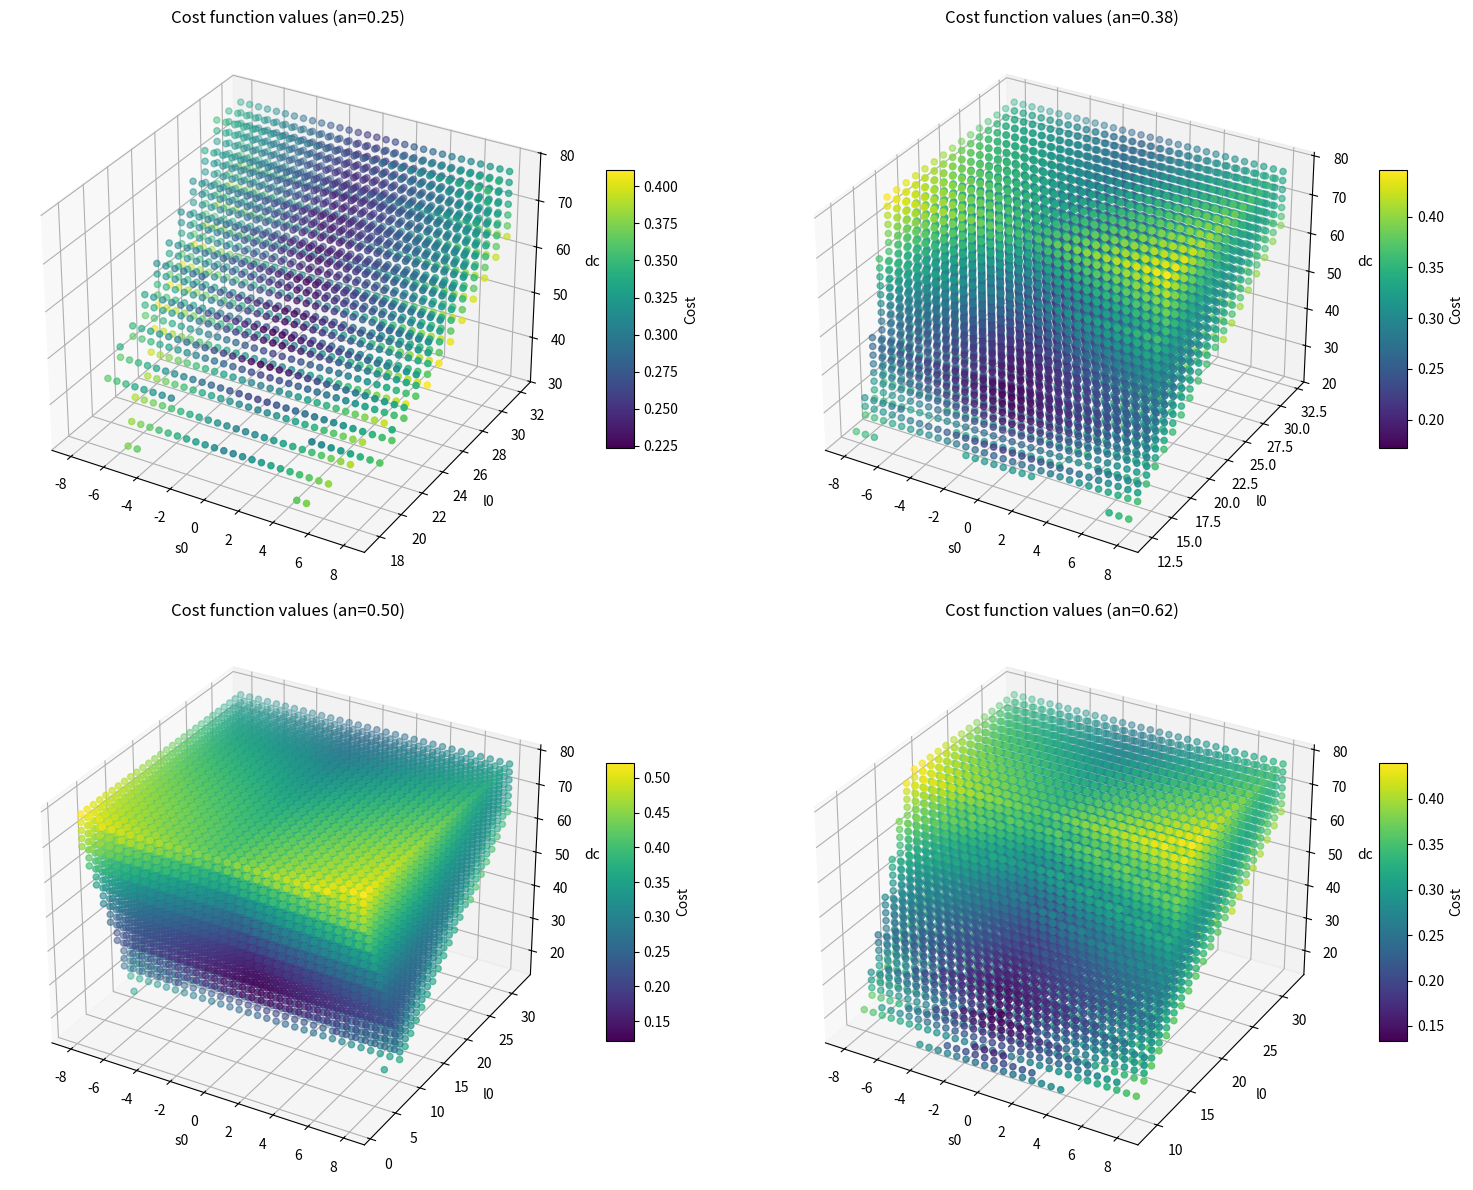
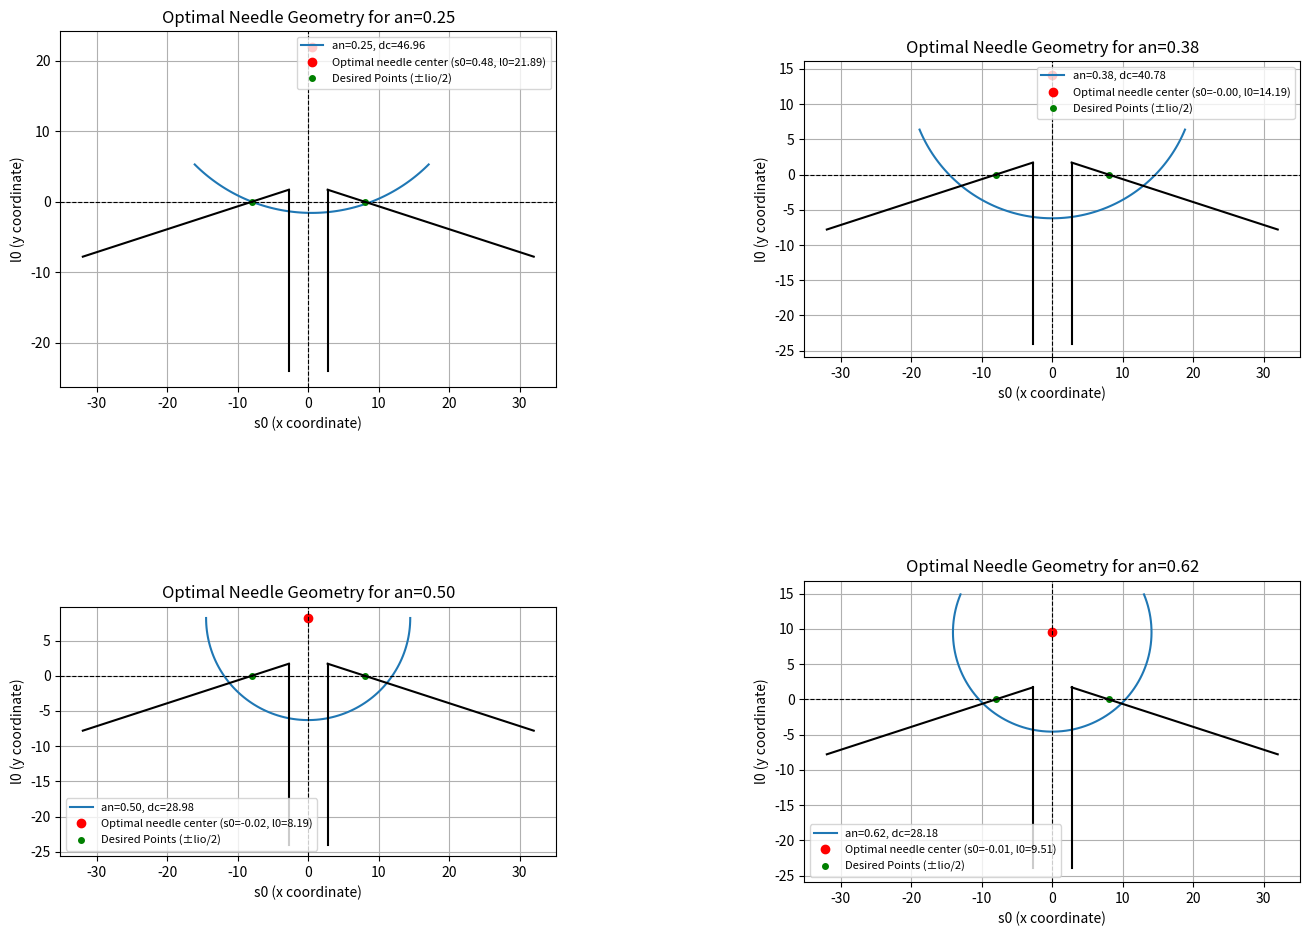

These charts were generated, in order, by the following Python code:
import numpy as np
from scipy.optimize import brute
from scipy.optimize import fmin
from scipy.optimize import minimize
import matplotlib.pyplot as plt
from mpl_toolkits.mplot3d import Axes3D

# input costants (geoemtric parameters of the suture)
lio = 16 # length between actual and desired entry/exit points (mm) -- 3 times ww in the paper
ww = 5.5  # wound width, space between vessel (mm)
lins = 10  # minimum grasping needle length (mm)
hti = 8  # Input to stop unwanted needle-tissue contact at the end of the suture (mm)
gamma = np.pi*4/5 # angle between vessels
lambda_weights = [1, 1, 1, 1, 1, 1]  # weights for suture parameters (tunable)
an_values = [1/4, 3/8, 1/2, 5/8]  # discrete values of needle shape

# DELTA_order: beta_in, e_in, dh, sn, beta_out, e_out (IS IT CORRECT? HOW TO DEFINE THE MAX ERRORS?)
# 38.5mm is the max possible radius of the needle (dc/2)
delta_min = [0, 0, 0, 0, 0, 0]  # least feasible value for the errors between actual and desired results
delta_max = [np.pi/2, 38.5, 38.5-lio/2, lio, np.pi/2, 38.5]  # highest possible errors

# t = distance between desired entry (Id) and input edge of wound (Ei) -- constant
t = (lio - ww) / (2 * np.cos((np.pi - gamma) / 2)) # = 5.52mm (gamma =4pi/5, ww=5.5, lio=16)

# COST FUNCTION (without constraints)
def cost_function(needle_vars, *args):
    s0, l0, dc = needle_vars            
    gamma, lio, ww, lambda_weights, an, delta_min, delta_max = args

    # Suture parameters computation
    alpha_1 = np.arcsin(np.clip(
        2 * np.sin(gamma/2) / dc * (l0 - np.tan((np.pi - gamma)/2) * (lio/2 + s0)),
        -1, 1
    ))    # output angle between tissue surface and the needle center (CLIP does make sense?)
    alpha_2 = np.arcsin(np.clip(
        2 * np.sin(gamma/2) / dc * (l0 - np.tan((np.pi - gamma)/2) * (lio/2 - s0)),
        -1, 1
    ))    # input angle between tissue surface and the needle center (CLIP does make sense?)

    beta_in = np.pi/2 + alpha_2 #entry angle
    beta_out = np.pi/2 + alpha_1 #exit angle

    dh = abs(-dc/2 + l0 - t * np.sin((np.pi-gamma)/2))     #suture depth [mm]
    sn = abs(s0)    # simmetry [mm]

    ein = (-dc / 2 * np.cos(alpha_2 + (np.pi - gamma) / 2) + lio / 2 - s0) / (np.cos((np.pi - gamma) / 2))  # entry distance actual-desired [mm]
    eout = (-dc / 2 * np.cos(alpha_1 + (np.pi - gamma) / 2) + lio / 2 + s0) / (np.cos((np.pi - gamma) / 2)) # exit distance actual-desired [mm]

    #DELTA: actual values minus the ideal ones --> [mm] or [rad]
    terms = [beta_in - np.pi / 2, ein, dh - lio / 2, sn, beta_out - np.pi / 2, eout] 
    normalized_terms = [
        (abs(terms[i]) - delta_min[i]) / (delta_max[i] - delta_min[i])
        for i in range(len(terms))
    ]

    # Normalized cost function
    weighted_terms = [
        lambda_weights[i] * normalized_terms[i] for i in range(len(normalized_terms))
    ]
    return sum(weighted_terms)/sum(lambda_weights)

## CONSTRAINTS DEFINITION

#1) BT = BITE TIME
def bite_time_constraint(needle_vars, *args):
    s0, l0, dc = needle_vars
    gamma, lio, ww, lambda_weights, an, delta_min, delta_max = args

    alpha_2 = np.arcsin(np.clip(
        2 * np.sin(gamma/2) / dc * (l0 - np.tan((np.pi - gamma)/2) * (lio/2 - s0)),
        -1, 1
    ))
    ein = (-dc / 2 * np.cos(alpha_2 + (np.pi - gamma) / 2) + lio / 2 - s0) / (np.cos((np.pi - gamma) / 2))
    qy = (
        np.sin(2 * np.pi * an) * (ww / 2 + (t - ein) * np.cos((np.pi - gamma) / 2) - s0)
        + np.cos(2 * np.pi * an) * (ein * np.sin((np.pi - gamma) / 2) - l0)
        + l0
    )
    return qy - t * np.sin((np.pi - gamma) / 2) - hti

#2.1) SW = SWITCHING TIME constraint --> possible needle grasping
def switching_time_constraint_1(needle_vars, *args):
    s0, l0, dc = needle_vars
    gamma, lio, ww, lambda_weights, an, delta_min, delta_max = args

    alpha_1 = np.arcsin(np.clip(
        2 * np.sin(gamma/2) / dc * (l0 - np.tan((np.pi - gamma)/2) * (lio/2 + s0)),
        -1, 1
    ))    # output angle between tissue surface and the needle center (CLIP does make sense?)
    alpha_2 = np.arcsin(np.clip(
        2 * np.sin(gamma/2) / dc * (l0 - np.tan((np.pi - gamma)/2) * (lio/2 - s0)),
        -1, 1
    ))
    lg = (np.pi*an*dc - dc/2*(gamma-alpha_1-alpha_2))/2

    return lg-lins

#2.2) SW = SWITCHING TIME constraint --> the needle passes externally to the wound
def switching_time_constraint_2(needle_vars, *args):
    s0, l0, dc = needle_vars
    gamma, lio, ww, lambda_weights, an, delta_min, delta_max = args

    alpha_1 = np.arcsin(np.clip(
        2 * np.sin(gamma/2) / dc * (l0 - np.tan((np.pi - gamma)/2) * (lio/2 + s0)),
        -1, 1
    ))    # output angle between tissue surface and the needle center (CLIP does make sense?)
    alpha_2 = np.arcsin(np.clip(
        2 * np.sin(gamma/2) / dc * (l0 - np.tan((np.pi - gamma)/2) * (lio/2 - s0)),
        -1, 1
    ))
    Ia_Oa = dc*np.sin((gamma-alpha_1-alpha_2)/2)

    return Ia_Oa-ww

#2.3) SW = SWITCHING TIME constraint --> the needle must be inside the tissue
def switching_time_constraint_3(needle_vars, *args):
    s0, l0, dc = needle_vars
    gamma, lio, ww, lambda_weights, an, delta_min, delta_max = args

    dh_coord = -dc/2 +l0 -t*np.sin((np.pi-gamma)/2)

    return -dh_coord

#2.4) SW = SWITCHING TIME constraint --> the needle enters from one side (it doesn't work now)
def switching_time_constraint_4(needle_vars, *args):
    s0, l0, dc = needle_vars
    gamma, lio, ww, lambda_weights, an, delta_min, delta_max = args

    alpha_2 = np.arcsin(np.clip(
        2 * np.sin(gamma/2) / dc * (l0 - np.tan((np.pi - gamma)/2) * (lio/2 - s0)),
        -1, 1
    ))
    ein = (-dc / 2 * np.cos(alpha_2 + (np.pi - gamma) / 2) + lio / 2 - s0) / (np.cos((np.pi - gamma) / 2))
    Id_Ei = [t*np.cos(np.pi-((np.pi-gamma)/2)),t*np.sin(np.pi-((np.pi-gamma)/2))]
    Id_Ia = [ein*np.cos(np.pi-(np.pi-gamma)/2),ein*np.sin(np.pi-(np.pi-gamma)/2)]

    return 1 #- np.inner(Id_Ia,Id_Ei)/t**2

#2.5) SW = SWITCHING TIME constraint --> the needle exits from the other side (it doesn't work now)
def switching_time_constraint_5(needle_vars, *args):
    s0, l0, dc = needle_vars
    gamma, lio, ww, lambda_weights, an, delta_min, delta_max = args

    alpha_1 = np.arcsin(np.clip(
        2 * np.sin(gamma/2) / dc * (l0 - np.tan((np.pi - gamma)/2) * (lio/2 + s0)),
        -1, 1
    ))
    eout = (-dc / 2 * np.cos(alpha_1 + (np.pi - gamma) / 2) + lio / 2 + s0) / (np.cos((np.pi - gamma) / 2))
    Od_Eo = [t*np.cos((np.pi-gamma)/2), t*np.sin((np.pi-gamma)/2)]
    Od_Oa = [eout*np.cos(np.pi-((np.pi-gamma)/2)), eout*np.sin(np.pi-((np.pi-gamma)/2))]

    return 1 #- np.inner(Od_Oa,Od_Eo)/t**2

#3) ET = EXTRACTION TIME
def extraction_time_constraint(needle_vars, *args):
    s0, l0, dc = needle_vars
    gamma, lio, ww, lambda_weights, an, delta_min, delta_max = args

    alpha_1 = np.arcsin(np.clip(
        2 * np.sin(gamma/2) / dc * (l0 - np.tan((np.pi - gamma)/2) * (lio/2 + s0)),
        -1, 1
    ))
    eout = (-dc / 2 * np.cos(alpha_1 + (np.pi - gamma) / 2) + lio / 2 + s0) / (np.cos((np.pi - gamma) / 2))
    py = (
       -np.sin(2 * np.pi * an) * (-ww / 2 - (t - eout) * np.cos((np.pi - gamma) / 2) - s0)
        + np.cos(2 * np.pi * an) * (eout * np.sin((np.pi - gamma) / 2) - l0)
        + l0
    )

    return py - t * np.sin((np.pi - gamma) / 2) - hti


def cost_function_brute(needle_vars, gamma, lio, ww, lambda_weights, an, delta_min, delta_max):

    # constraints verification giving infinite value to cost function out of constraints
    if not bite_time_constraint(needle_vars, gamma, lio, ww, lambda_weights, an, delta_min, delta_max) >= 0:
        return np.inf
    if not switching_time_constraint_1(needle_vars, gamma, lio, ww, lambda_weights, an, delta_min, delta_max) >= 0:
        return np.inf
    if not switching_time_constraint_2(needle_vars, gamma, lio, ww, lambda_weights, an, delta_min, delta_max) >= 0:
        return np.inf
    if not switching_time_constraint_3(needle_vars, gamma, lio, ww, lambda_weights, an, delta_min, delta_max) >= 0:
        return np.inf
    if not switching_time_constraint_4(needle_vars, gamma, lio, ww, lambda_weights, an, delta_min, delta_max) >= 0:
        return np.inf
    if not switching_time_constraint_5(needle_vars, gamma, lio, ww, lambda_weights, an, delta_min, delta_max) >= 0:
        return np.inf
    if not extraction_time_constraint(needle_vars, gamma, lio, ww, lambda_weights, an, delta_min, delta_max) >= 0:
        return np.inf

    return cost_function(needle_vars, gamma, lio, ww, lambda_weights, an, delta_min, delta_max)

# Feasible ranges
ranges = [
    (-lio / 2, lio / 2),  # s0
    (0, 2*lio),           # l0
    (10, 77)              # dc
]

Ns = 20  # grid resolution

best_solution = None
best_cost = float('inf')
optimal_solutions = []

for an in an_values:

    result = brute(
        cost_function_brute,
        ranges=ranges,
        args=(gamma, lio, ww, lambda_weights, an, delta_min, delta_max),
        full_output=True,
        finish= fmin,
        Ns=Ns,
        disp = True
    )

    min_cost, min_vars = result[1], result[0]
    optimal_solutions.append((min_cost, min_vars, an))

    if min_cost < best_cost:
        best_cost = min_cost
        best_solution = (min_vars, an)


if best_solution: #The best solution among the an values
    
    optimal_vars, optimal_an = best_solution

    optimal_s0 = optimal_vars[0]
    optimal_l0 = optimal_vars[1] 
    optimal_dc = optimal_vars[2]  

    # optimal results (debugging)
    alpha_1_best = np.arcsin(np.clip(
        2 * np.sin(gamma / 2) / optimal_dc * (optimal_l0 - np.tan((np.pi - gamma) / 2) * (lio / 2 + optimal_s0)),
        -1, 1
    ))
    alpha_2_best = np.arcsin(np.clip(
        2 * np.sin(gamma/2) / optimal_dc * (optimal_l0 - np.tan((np.pi - gamma)/2) * (lio/2 - optimal_s0)),
        -1, 1
    ))
    beta_in_best = np.pi/2 + alpha_2_best
    beta_out_best = np.pi/2 + alpha_1_best
    ein_best = (-optimal_dc / 2 * np.cos(alpha_2_best + (np.pi - gamma) / 2) + lio / 2 - optimal_s0) / (np.cos((np.pi - gamma) / 2))
    eout_best = (-optimal_dc / 2 * np.cos(alpha_1_best + (np.pi - gamma) / 2) + lio / 2 + optimal_s0) / (np.cos((np.pi - gamma) / 2))
    dh_best = abs(-optimal_dc/2 + optimal_l0 - t*np.sin((np.pi-gamma)/2))
    sn_best = abs(optimal_s0)
    lg_best = (np.pi*optimal_an*optimal_dc - optimal_dc/2*(gamma-alpha_1_best-alpha_2_best))/2
    
    print(f"Optimal solution found using brute force: Cost function value C = {best_cost}, s0={optimal_s0:.2f}, "
          f"l0={optimal_l0:.2f}, dc={optimal_dc:.2f}, an={optimal_an:.2f}")
    print(f"Optimal values of suture parameters: beta_in = {beta_in_best:.2f}, beta_out = {beta_out_best:.2f}, e_in = {ein_best:.2f}, "
          f"e_out = {eout_best:.2f}, sn = {sn_best:.2f}, dh = {dh_best:.2f}, alpha_1 = {alpha_1_best:.2f}, "
          f"alpha_2 = {alpha_2_best:.2f}, lg = {lg_best:.2f}")

    # mesh grid
    s0_vals = np.linspace(-lio / 2, lio / 2, 30)  
    l0_vals = np.linspace(0, 2*lio, 30)            
    dc_vals = np.linspace(10, 77, 30)     

    # VISUALIZATION of cost functions
    fig = plt.figure(figsize=(16, 12))

    for idx, an in enumerate(an_values):

        S0, L0, DC = np.meshgrid(s0_vals, l0_vals, dc_vals)
        
        ax = fig.add_subplot(2, 2, idx+1, projection='3d')
        ax.set_title(f"Cost function values (an={an:.2f})")
        ax.set_xlabel('s0')
        ax.set_ylabel('l0')
        ax.set_zlabel('dc')
        
        Costs = np.zeros(S0.shape)
        for i in range(S0.shape[0]):
            for j in range(S0.shape[1]):
                for k in range(S0.shape[2]):
                    s0 = S0[i, j, k]
                    l0 = L0[i, j, k]
                    dc = DC[i, j, k]
                    cost = cost_function_brute(
                        (s0, l0, dc), 
                        gamma, lio, ww, lambda_weights, an, delta_min, delta_max
                        )
                    Costs[i, j, k] = cost if np.isfinite(cost) else np.nan
                    #print(f"Processing an={an}, idx={idx}, s0={s0}, l0={l0}, dc={dc}, cost={cost}")
       
        scatter = ax.scatter(S0.flatten(), L0.flatten(), DC.flatten(), c=Costs.flatten(), cmap='viridis')
        fig.colorbar(scatter, ax=ax, shrink=0.5, aspect=10, label="Cost")
    
    plt.tight_layout()
    plt.show()

else:
    print("The brute force optimization did not find a valid solution.")

## -- NEEDLE PLOTTING

fig, axes = plt.subplots(2, 2, figsize=(16, 12))
axes = axes.flatten()

# Optimal solution for each needle shape
for idx, (min_cost, min_vars, an) in enumerate(optimal_solutions):
    ax = axes[idx] 
    optimal_s0, optimal_l0, optimal_dc = min_vars

    # arc length computation
    offset = np.pi/2 - np.pi*an
    theta = np.linspace(np.pi + offset, 2 * np.pi - offset, 100)
    x_circle = optimal_dc / 2 * np.cos(theta) + optimal_s0
    y_circle = optimal_dc / 2 * np.sin(theta) + optimal_l0
    # Needle center point
    ax.plot(x_circle, y_circle, label=f'an={an:.2f}, dc={optimal_dc:.2f}')
    ax.plot(optimal_s0, optimal_l0, 'ro', label=f'Optimal needle center (s0={optimal_s0:.2f}, l0={optimal_l0:.2f})')
    # Ideal suture points
    ideal_points_x = [lio / 2, -lio / 2]
    ideal_points_y = [0, 0]
    ax.plot(ideal_points_x, ideal_points_y, 'go', label='Desired Points (±lio/2)', markersize=4)
    # Vessel geometry
    ax.plot([ww / 2, ww / 2], [(lio / 2 - ww / 2) * np.tan((np.pi - gamma) / 2), -1.5 * lio], 'k')
    ax.plot([-ww / 2, -ww / 2], [(lio / 2 - ww / 2) * np.tan((np.pi - gamma) / 2), -1.5 * lio], 'k')
    Eo = [-ww / 2, (lio / 2 - ww / 2) * np.tan((np.pi - gamma) / 2)]
    Ei = [ww / 2, (lio / 2 - ww / 2) * np.tan((np.pi - gamma) / 2)]
    Oa = [-2 * lio, -1.5 * lio * np.tan((np.pi - gamma) / 2)]
    Ia = [2 * lio, -1.5 * lio * np.tan((np.pi - gamma) / 2)]
    ax.plot([Oa[0], Eo[0]], [Oa[1], Eo[1]], 'k')
    ax.plot([Ia[0], Ei[0]], [Ia[1], Ei[1]], 'k')

    ax.axhline(0, color='black', linewidth=0.8, linestyle='--')
    ax.axvline(0, color='black', linewidth=0.8, linestyle='--')
    ax.set_xlabel('s0 (x coordinate)', fontsize=10)
    ax.set_ylabel('l0 (y coordinate)', fontsize=10)
    ax.set_aspect('equal', adjustable='box')
    ax.set_title(f'Optimal Needle Geometry for an={an:.2f}', fontsize=12)
    ax.legend(fontsize=8)
    ax.grid(True)

plt.subplots_adjust(hspace=0.3, wspace=0.5)
plt.show()
